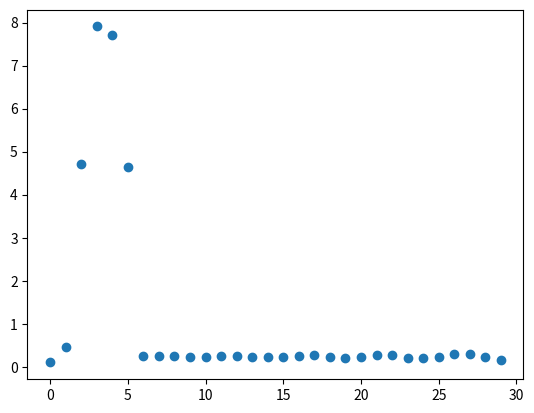

Reproduce this figure in Python.
import numpy as np
import matplotlib.pyplot as plt


def jacob(beta, x):
    n = len(x)
    p = len(beta)
    J = np.empty(shape=(n, p))
    for i in range(n):
        J[i, :] = [-x[i] / (beta[1] + x[i]), beta[0] * x[i] / ((beta[1] + x[i])**2)]
    return J

def model_function(beta, x):
    n = len(x)
    A = np.empty(n)
    for i in range(n):
        A[i] = beta[0] * x[i] / (beta[1] + x[i])
    return A


n = 20 # number of samples
p = 2 # number of variables


e = np.random.normal(loc=0, scale=0.1, size=n) # generate noise
x = np.random.normal(loc=0, scale=1, size=n) # generate covariates

beta_true = [0.6, 1.5]

# generate the observed values
y = model_function(beta_true, x)+e



########################################
############Gauss-Newton################
########################################

beta = [0.4, 1.6] # initial coefficients
max_iter = 30
Delta = []
Theta = []

for i in range(max_iter):
    beta_old = beta

    J = jacob(beta, x)
    r = y-model_function(beta, x)
    beta = beta - np.linalg.inv(np.transpose(J) @ J) @ np.transpose(J) @ r

    Delta.append(np.linalg.norm(beta_old - beta))
    Theta.append(np.linalg.norm(y-model_function(beta, x))**2)

print(beta)
print(Delta)
print(Theta)

x = list(range(len(Delta)))
y = Delta
plt.scatter(x, y)
plt.show()

# The algorithm depends heavily on the choice of initial values